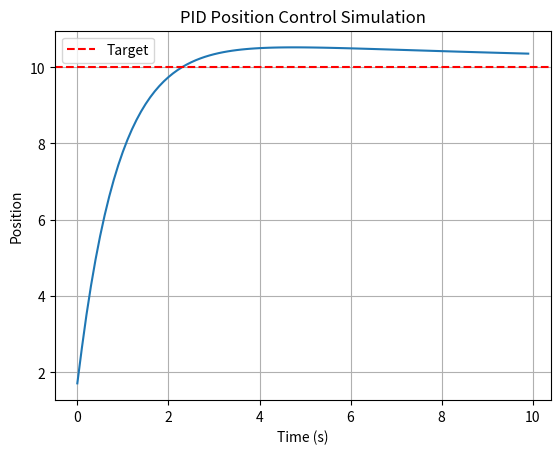

Python code for this plot:
import matplotlib.pyplot as plt
import numpy as np

# PID parameters
Kp = 1.2
Ki = 0.1
Kd = 0.05

target = 10  # desired position
position = 0
velocity = 0
integral = 0
prev_error = 0

dt = 0.1
time_steps = 100

positions = []
times = []

for t in range(time_steps):
    error = target - position
    integral += error * dt
    derivative = (error - prev_error) / dt

    output = Kp * error + Ki * integral + Kd * derivative
    velocity = output
    position += velocity * dt

    prev_error = error

    positions.append(position)
    times.append(t * dt)

# Plot the result
plt.plot(times, positions)
plt.axhline(y=target, color='r', linestyle='--', label="Target")
plt.xlabel("Time (s)")
plt.ylabel("Position")
plt.title("PID Position Control Simulation")
plt.legend()
plt.grid(True)
plt.show()

